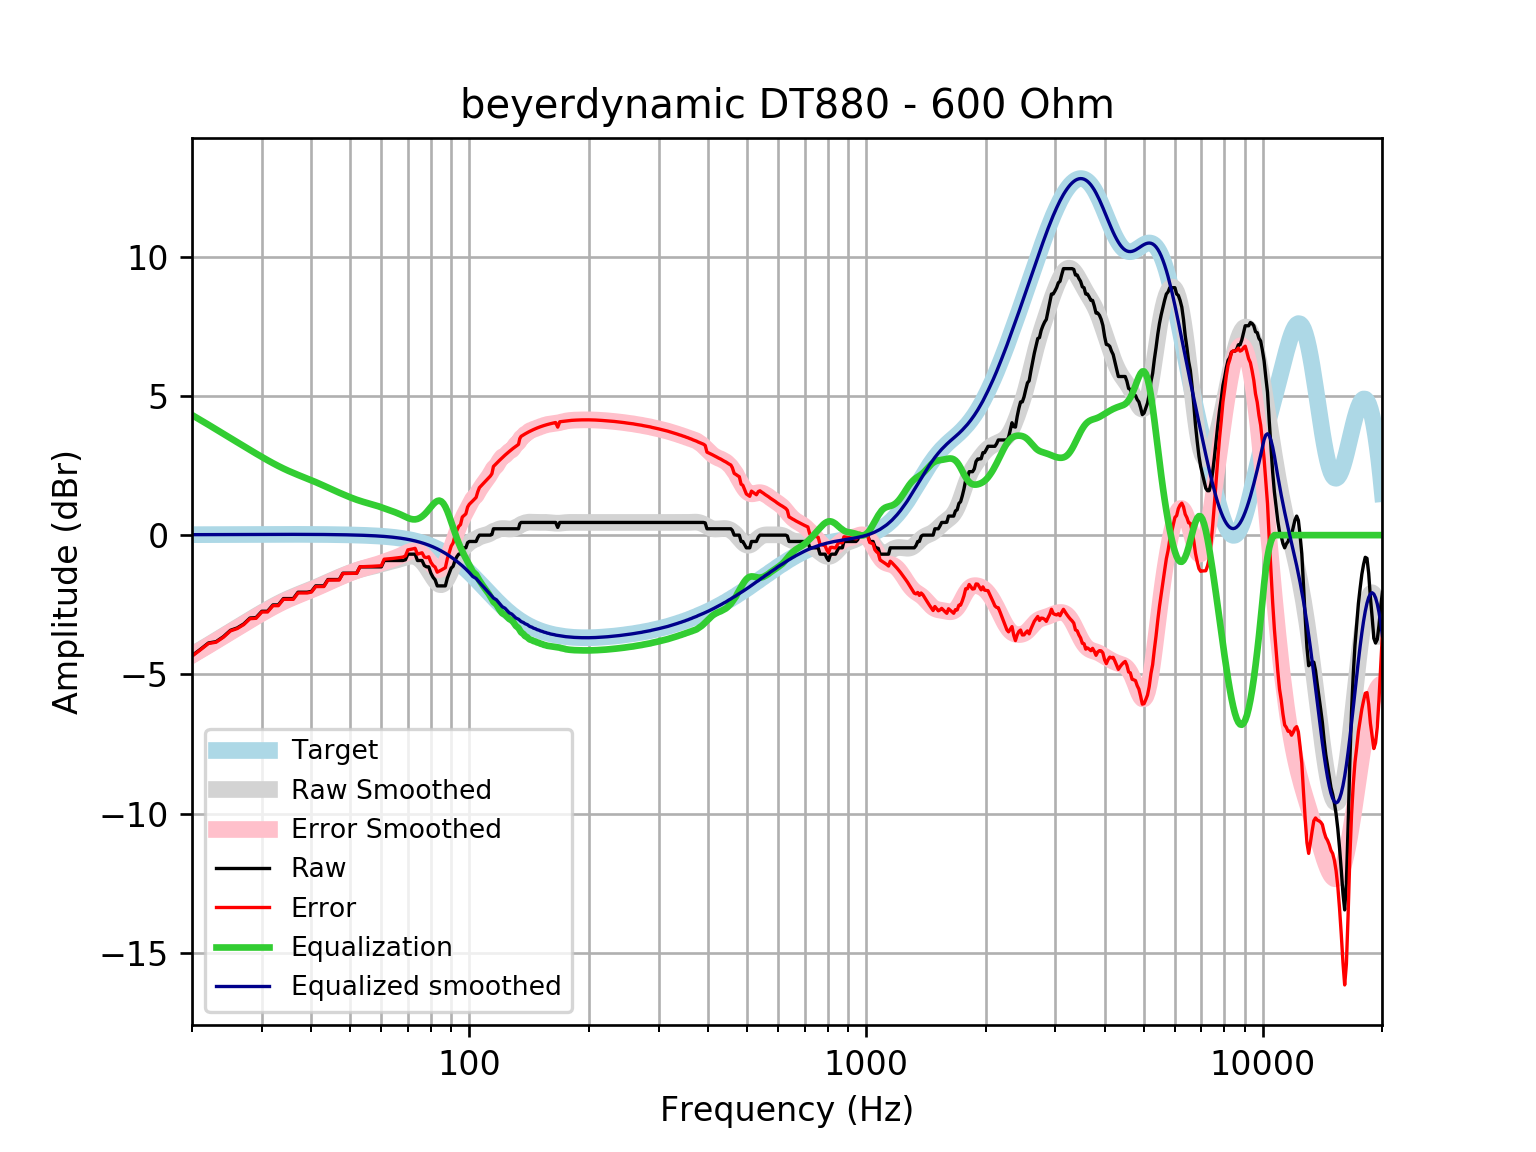

The file beside this chart, header and first rows:
frequency, raw, error, smoothed, error_smoothed, equalization, equalized_raw, equalized_smoothed, target
20, -4.33, -4.347, -4.298, -4.315, 4.315, -0.01573, 0.01646, 0.01648
21, -4.103, -4.12, -4.119, -4.137, 4.137, 0.03443, 0.01765, 0.01765
22, -3.875, -3.893, -3.946, -3.965, 3.965, 0.0906, 0.01877, 0.01876
23, -3.826, -3.846, -3.78, -3.799, 3.799, -0.02695, 0.01984, 0.01983
24, -3.647, -3.668, -3.619, -3.64, 3.64, -0.006993, 0.02085, 0.02084
25, -3.419, -3.441, -3.464, -3.486, 3.486, 0.06716, 0.02181, 0.02179
26, -3.334, -3.356, -3.315, -3.338, 3.338, 0.004508, 0.02271, 0.02269
27, -3.191, -3.214, -3.173, -3.196, 3.196, 0.005435, 0.02355, 0.02353
28, -2.978, -3.002, -3.036, -3.061, 3.061, 0.08251, 0.02433, 0.02431
29, -2.963, -2.988, -2.906, -2.931, 2.931, -0.03205, 0.02504, 0.02502
30, -2.735, -2.761, -2.782, -2.808, 2.808, 0.07283, 0.02567, 0.02566
31, -2.735, -2.761, -2.666, -2.692, 2.692, -0.04313, 0.02623, 0.02622
32, -2.507, -2.534, -2.557, -2.584, 2.584, 0.07651, 0.02668, 0.02668
33, -2.507, -2.534, -2.457, -2.484, 2.484, -0.02355, 0.02704, 0.02704
34, -2.279, -2.306, -2.365, -2.392, 2.392, 0.1128, 0.02728, 0.02728
35, -2.279, -2.307, -2.281, -2.309, 2.309, 0.02943, 0.0274, 0.0274
36, -2.279, -2.307, -2.205, -2.233, 2.233, -0.04656, 0.02739, 0.02739
37, -2.051, -2.079, -2.135, -2.163, 2.163, 0.1112, 0.02723, 0.02723
38, -2.051, -2.078, -2.069, -2.096, 2.096, 0.0451, 0.02691, 0.02692
39, -2.051, -2.078, -2.006, -2.032, 2.032, -0.01903, 0.02643, 0.02644
40, -2.021, -2.046, -1.943, -1.968, 1.968, -0.05214, 0.02578, 0.02579
41, -1.823, -1.848, -1.879, -1.904, 1.904, 0.08075, 0.02495, 0.02496
42, -1.823, -1.847, -1.815, -1.839, 1.839, 0.01554, 0.02393, 0.02393
43, -1.823, -1.846, -1.751, -1.773, 1.773, -0.05003, 0.02272, 0.02272
44, -1.595, -1.617, -1.687, -1.708, 1.708, 0.1128, 0.0213, 0.0213
45, -1.595, -1.615, -1.625, -1.645, 1.645, 0.04929, 0.01968, 0.01967
46, -1.595, -1.613, -1.566, -1.583, 1.583, -0.01208, 0.01785, 0.01783
47, -1.595, -1.611, -1.509, -1.524, 1.524, -0.07095, 0.01579, 0.01577
48, -1.368, -1.381, -1.455, -1.468, 1.468, 0.1006, 0.0135, 0.01347
49, -1.368, -1.378, -1.403, -1.414, 1.414, 0.04681, 0.01097, 0.01094
50, -1.368, -1.376, -1.355, -1.363, 1.363, -0.004351, 0.008186, 0.008144
51, -1.368, -1.373, -1.31, -1.315, 1.315, -0.05237, 0.005126, 0.00508
52, -1.368, -1.369, -1.269, -1.271, 1.271, -0.09659, 0.001774, 0.001724
53, -1.14, -1.138, -1.233, -1.231, 1.231, 0.09141, -0.001894, -0.001946
54, -1.14, -1.134, -1.201, -1.195, 1.195, 0.05575, -0.005905, -0.005958
55, -1.14, -1.129, -1.173, -1.163, 1.163, 0.0235, -0.01029, -0.01034
56, -1.14, -1.124, -1.148, -1.133, 1.133, -0.006879, -0.01508, -0.01514
57, -1.14, -1.119, -1.123, -1.102, 1.102, -0.03727, -0.02033, -0.02038
58, -1.14, -1.113, -1.096, -1.07, 1.07, -0.06923, -0.02607, -0.02611
59, -1.14, -1.107, -1.068, -1.036, 1.036, -0.1035, -0.03234, -0.03238
60, -1.14, -1.1, -1.039, -0.9999, 0.9999, -0.1397, -0.03921, -0.03925
61, -0.9117, -0.8649, -1.01, -0.9629, 0.9629, 0.05127, -0.04672, -0.04675
62, -0.9117, -0.8567, -0.9814, -0.9265, 0.9265, 0.01478, -0.05494, -0.05496
63, -0.9117, -0.8477, -0.9551, -0.8912, 0.8912, -0.02051, -0.06392, -0.06393
64, -0.9117, -0.838, -0.9305, -0.8567, 0.8567, -0.05494, -0.07372, -0.07373
65, -0.9117, -0.8273, -0.9062, -0.8218, 0.8218, -0.08985, -0.0844, -0.08441
66, -0.9117, -0.8156, -0.8808, -0.7848, 0.7848, -0.1269, -0.09604, -0.09603
67, -0.9117, -0.803, -0.8531, -0.7445, 0.7445, -0.1672, -0.1087, -0.1087
68, -0.9117, -0.7893, -0.8237, -0.7014, 0.7014, -0.2103, -0.1224, -0.1224
69, -0.8855, -0.7482, -0.795, -0.6578, 0.6578, -0.2277, -0.1372, -0.1372
70, -0.6838, -0.5305, -0.7711, -0.6178, 0.6178, -0.066, -0.1533, -0.1533
71, -0.6838, -0.5132, -0.7567, -0.5861, 0.5861, -0.09764, -0.1706, -0.1706
72, -0.6838, -0.4946, -0.7567, -0.5675, 0.5675, -0.1163, -0.1892, -0.1892
73, -0.6838, -0.4746, -0.7746, -0.5654, 0.5654, -0.1184, -0.2092, -0.2092
74, -0.9117, -0.6811, -0.8123, -0.5817, 0.5817, -0.3299, -0.2306, -0.2305
75, -0.9117, -0.6583, -0.8704, -0.617, 0.617, -0.2947, -0.2535, -0.2534
76, -0.9117, -0.6339, -0.948, -0.6702, 0.6702, -0.2415, -0.2778, -0.2778
77, -1.091, -0.7873, -1.043, -0.7397, 0.7397, -0.3513, -0.3037, -0.3037
78, -1.14, -0.8084, -1.154, -0.8226, 0.8226, -0.317, -0.3312, -0.3312
79, -1.14, -0.7793, -1.275, -0.9148, 0.9148, -0.2248, -0.3604, -0.3603
... 553 more rows
